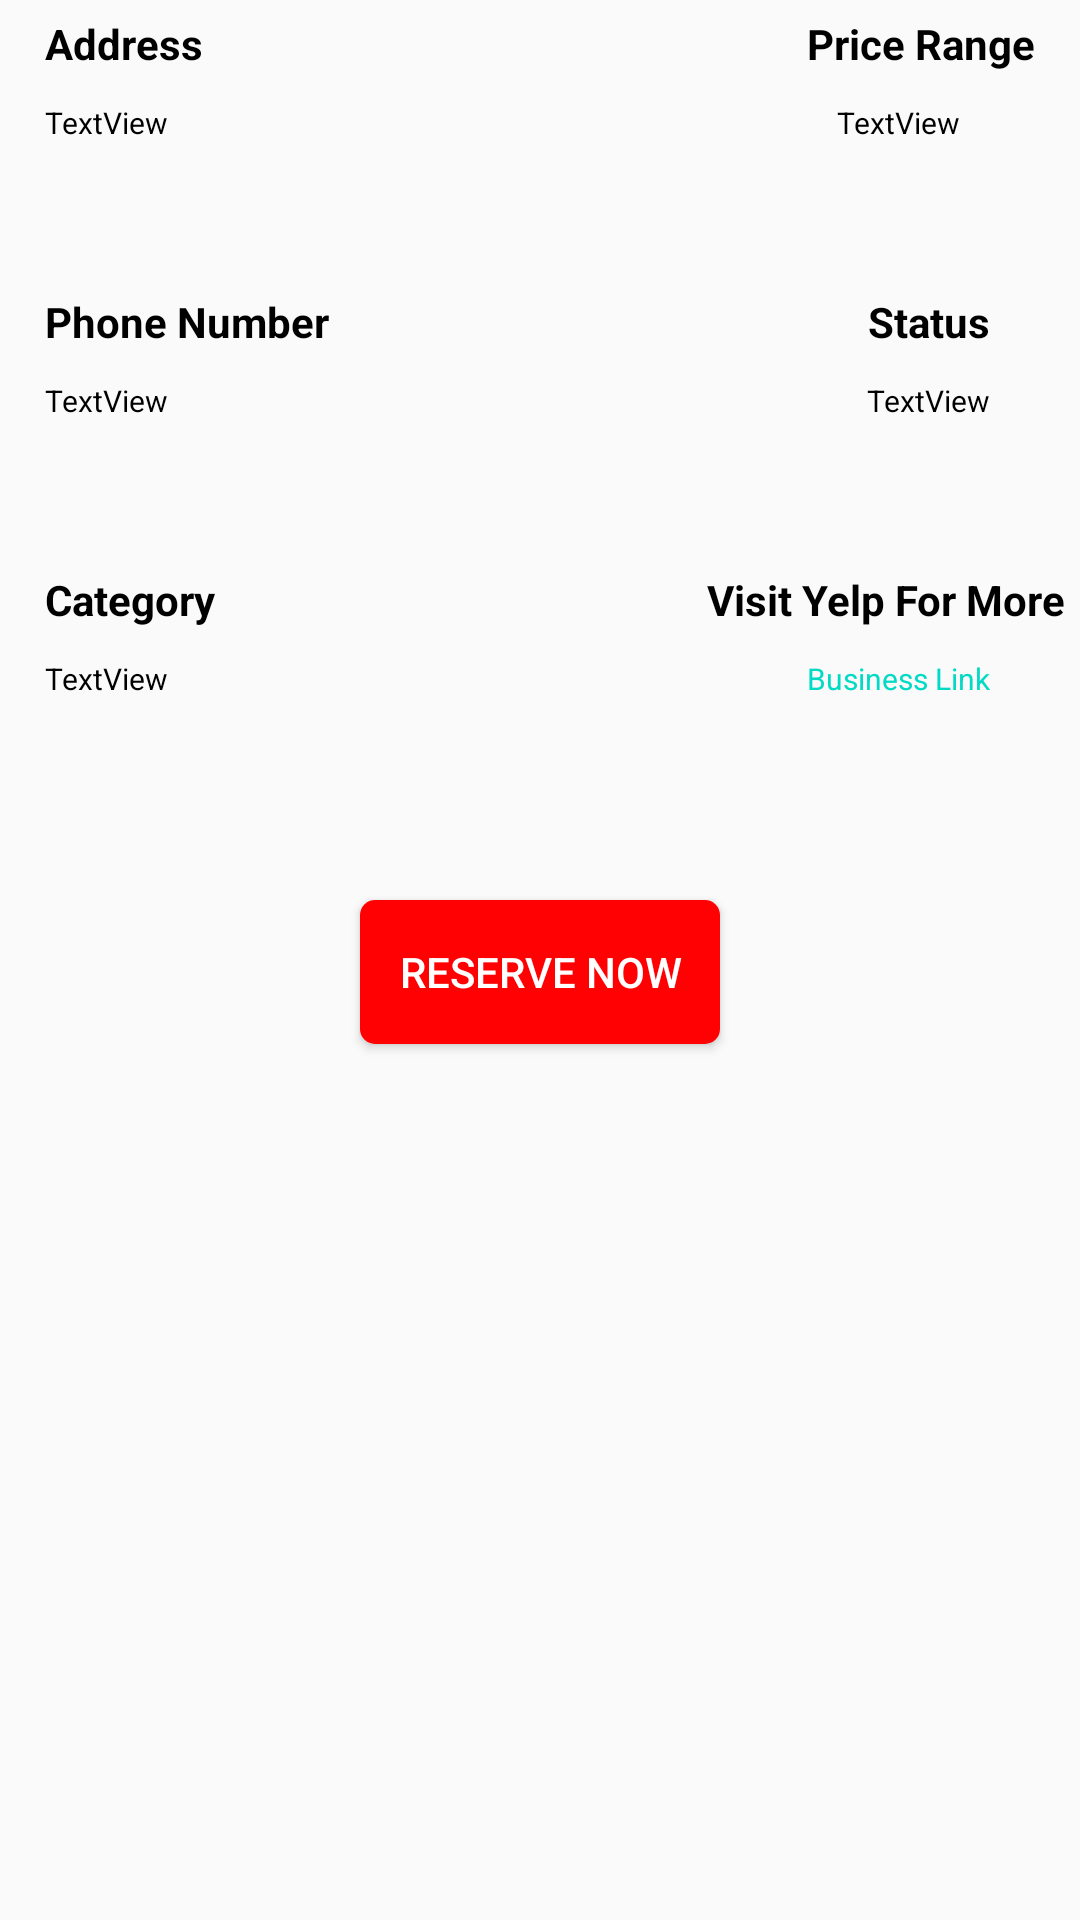

Write the Android layout XML for this screen, with the resource values it uses.
<!-- AndroidManifest.xml: application theme Theme.AppCompat.Light.NoActionBar -->
<!-- res/layout/fragment_fragment1.xml -->
<?xml version="1.0" encoding="utf-8"?>
<RelativeLayout xmlns:android="http://schemas.android.com/apk/res/android"
    xmlns:tools="http://schemas.android.com/tools"
    android:id="@+id/address"
    android:layout_width="match_parent"
    android:layout_height="match_parent"
    tools:context="com.example.yelpapp.BusinessInfo">

    <TextView
        android:id="@+id/address_heading"
        android:layout_width="wrap_content"
        android:layout_height="wrap_content"
        android:layout_alignParentStart="true"
        android:layout_alignParentTop="true"
        android:layout_marginStart="15dp"
        android:layout_marginTop="5dp"
        android:text="Address"
        android:textStyle="bold"
        android:textColor="@color/black"/>

    <TextView
        android:id="@+id/address_text"
        android:layout_width="wrap_content"
        android:layout_height="wrap_content"
        android:layout_below="@+id/address_heading"
        android:layout_alignParentStart="true"
        android:layout_marginStart="15dp"
        android:layout_marginTop="10dp"
        android:text="TextView"
        android:textColor="@color/black"
        android:textSize="10sp"/>

    <TextView
        android:id="@+id/pricerange_heading"
        android:layout_width="wrap_content"
        android:layout_height="wrap_content"
        android:layout_alignParentTop="true"
        android:layout_alignParentEnd="true"
        android:layout_marginTop="5dp"
        android:layout_marginEnd="15dp"
        android:text="Price Range"
        android:textStyle="bold"
        android:textColor="@color/black"/>

    <TextView
        android:id="@+id/pricerange_text"
        android:layout_width="wrap_content"
        android:layout_height="wrap_content"
        android:layout_below="@+id/pricerange_heading"
        android:layout_alignParentEnd="true"
        android:layout_marginTop="10dp"
        android:layout_marginEnd="40dp"
        android:text="TextView"
        android:textColor="@color/black"
        android:textSize="10sp"/>

    <TextView
        android:id="@+id/phone_heading"
        android:layout_width="wrap_content"
        android:layout_height="wrap_content"
        android:layout_below="@+id/address_text"
        android:layout_alignParentStart="true"
        android:layout_marginStart="15dp"
        android:layout_marginTop="50dp"
        android:text="Phone Number"
        android:textStyle="bold"
        android:textColor="@color/black"/>

    <TextView
        android:id="@+id/phone_text"
        android:layout_width="wrap_content"
        android:layout_height="wrap_content"
        android:layout_below="@+id/phone_heading"
        android:layout_alignParentStart="true"
        android:layout_marginStart="15dp"
        android:layout_marginTop="10dp"
        android:text="TextView"
        android:textColor="@color/black"
        android:textSize="10sp"
        />

    <TextView
        android:id="@+id/category_heading"
        android:layout_width="wrap_content"
        android:layout_height="wrap_content"
        android:layout_below="@+id/phone_text"
        android:layout_alignParentStart="true"
        android:layout_marginStart="15dp"
        android:layout_marginTop="50dp"
        android:text="Category"
        android:textStyle="bold"
        android:textColor="@color/black"/>

    <TextView
        android:id="@+id/category_text"
        android:layout_width="wrap_content"
        android:layout_height="wrap_content"
        android:layout_below="@+id/category_heading"
        android:layout_alignParentStart="true"
        android:layout_marginStart="15dp"
        android:layout_marginTop="10dp"
        android:text="TextView"
        android:textColor="@color/black"
        android:textSize="10sp"/>

    <TextView
        android:id="@+id/status_heading"
        android:layout_width="wrap_content"
        android:layout_height="wrap_content"
        android:layout_below="@+id/pricerange_text"
        android:layout_alignParentEnd="true"
        android:layout_marginTop="50dp"
        android:layout_marginEnd="30dp"
        android:text="Status"
        android:textStyle="bold"
        android:textColor="@color/black"/>

    <TextView
        android:id="@+id/status_text"
        android:layout_width="wrap_content"
        android:layout_height="wrap_content"
        android:layout_below="@+id/status_heading"
        android:layout_alignParentEnd="true"
        android:layout_marginTop="10dp"
        android:layout_marginEnd="30dp"
        android:text="TextView"
        android:textColor="@color/black"
        android:textSize="10sp"/>

    <TextView
        android:id="@+id/yelplink_heading"
        android:layout_width="wrap_content"
        android:layout_height="wrap_content"
        android:layout_below="@+id/status_text"
        android:layout_alignParentEnd="true"
        android:layout_marginTop="50dp"
        android:layout_marginEnd="5dp"
        android:text="Visit Yelp For More"
        android:textStyle="bold"
        android:textColor="@color/black"/>

    <TextView
        android:id="@+id/yelplink_text"
        android:layout_width="wrap_content"
        android:layout_height="wrap_content"
        android:layout_below="@+id/yelplink_heading"
        android:autoLink="web"
        android:linksClickable="true"
        android:layout_alignParentEnd="true"
        android:layout_marginTop="10dp"
        android:layout_marginEnd="30dp"
        android:text="Business Link"
        android:textColor="@color/teal_200"
        android:textSize="10sp"/>

    <Button
        android:id="@+id/reserve_button"
        android:layout_width="171dp"
        android:layout_height="wrap_content"
        android:layout_alignParentStart="true"
        android:layout_alignParentTop="true"
        android:layout_alignParentEnd="true"
        android:layout_marginStart="120dp"
        android:layout_marginTop="300dp"
        android:layout_marginEnd="120dp"
        android:text="Reserve now"
        android:background="@drawable/round_shape_btn"
        android:textColor="#FFFFFF"/>

    <androidx.viewpager2.widget.ViewPager2
        android:id="@+id/image_slide"
        android:layout_width="match_parent"
        android:layout_height="wrap_content"
        android:layout_below="@+id/reserve_button"
        android:layout_alignParentStart="true"
        android:layout_alignParentEnd="true"
        android:layout_alignParentBottom="true"
        android:layout_marginTop="30dp"
        android:layout_marginBottom="20dp" />
</RelativeLayout>
<!-- resources referenced by this layout -->
<resources>
  <color name="black">#FF000000</color>
  <color name="teal_200">#FF03DAC5</color>
  <!-- drawable round_shape_btn (drawable) -->
  <?xml version="1.0" encoding="utf-8"?>
  <shape xmlns:android="http://schemas.android.com/apk/res/android" android:shape="rectangle" android:padding="10dp">
      <solid android:color="#FF0102"/> 
      <corners
          android:bottomRightRadius="5dp"
          android:bottomLeftRadius="5dp"
          android:topLeftRadius="5dp"
          android:topRightRadius="5dp"/>
  </shape>
</resources>
